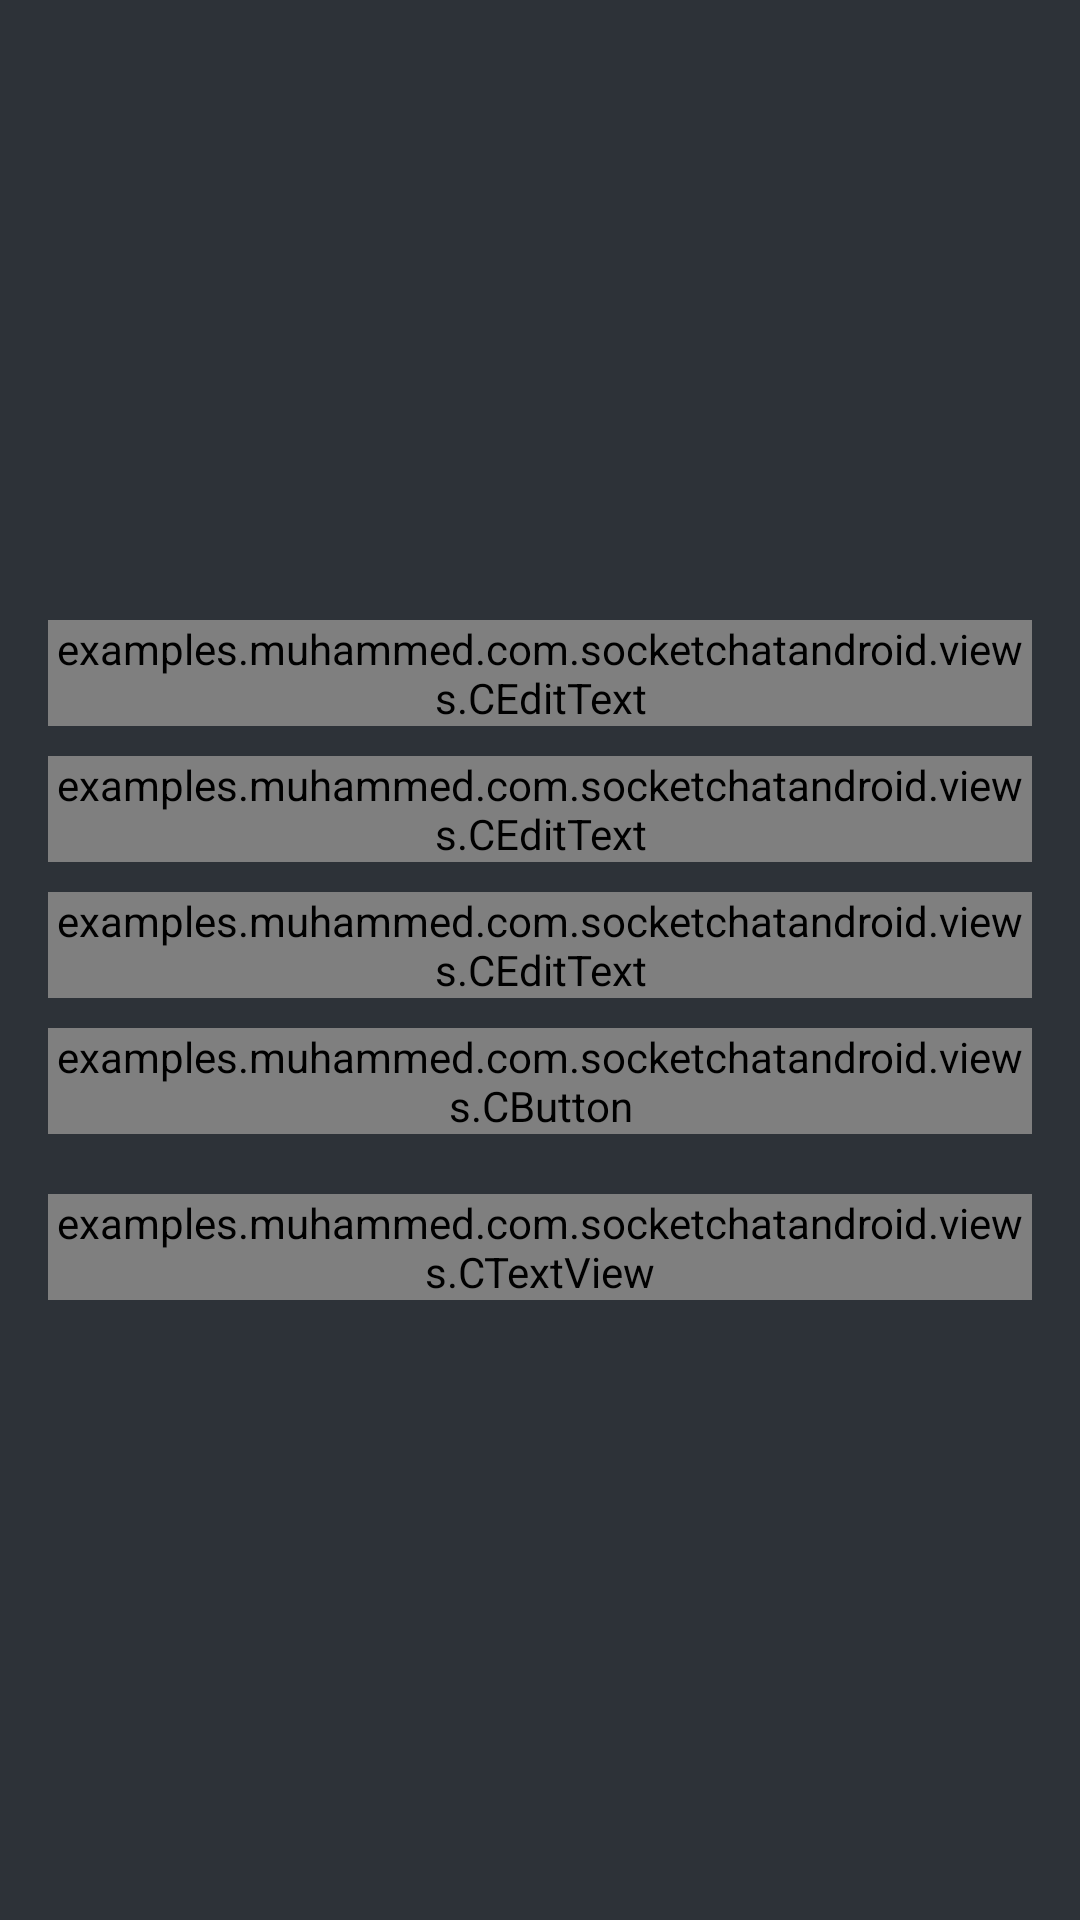

Layout XML and referenced resources for this Android screen:
<!-- AndroidManifest.xml: application theme AppTheme -->
<!-- res/layout/activity_register.xml -->
<?xml version="1.0" encoding="utf-8"?>
<RelativeLayout xmlns:android="http://schemas.android.com/apk/res/android"
    xmlns:tools="http://schemas.android.com/tools"
    android:layout_width="match_parent"
    android:layout_height="match_parent"
    android:background="@color/register_back"
    tools:context=".activities.RegisterActivity">

    <LinearLayout
        android:layout_width="match_parent"
        android:layout_height="wrap_content"
        android:layout_centerVertical="true"
        android:orientation="vertical"
        android:paddingLeft="@dimen/activity_vertical_margin"
        android:paddingRight="@dimen/activity_horizontal_margin">

        <android.support.design.widget.TextInputLayout
            android:id="@+id/view1"
            android:layout_width="match_parent"
            android:layout_height="wrap_content"
            android:layout_gravity="center_horizontal">

            <examples.muhammed.com.socketchatandroid.views.CEditText
                android:id="@+id/editText"
                android:layout_width="match_parent"
                android:layout_height="wrap_content"
                android:gravity="center"
                android:hint="@string/name" />
        </android.support.design.widget.TextInputLayout>

        <android.support.design.widget.TextInputLayout
            android:id="@+id/view"
            android:layout_width="match_parent"
            android:layout_height="wrap_content"
            android:layout_gravity="center_horizontal">

            <examples.muhammed.com.socketchatandroid.views.CEditText
                android:id="@+id/editText2"
                android:layout_width="match_parent"
                android:layout_height="wrap_content"
                android:layout_marginTop="@dimen/margintop_normal"
                android:gravity="center"
                android:hint="@string/username" />

        </android.support.design.widget.TextInputLayout>

        <android.support.design.widget.TextInputLayout
            android:id="@+id/view3"
            android:layout_width="match_parent"
            android:layout_height="wrap_content"
            android:layout_gravity="center_horizontal">

            <examples.muhammed.com.socketchatandroid.views.CEditText
                android:id="@+id/editText1"
                android:layout_width="match_parent"
                android:layout_height="wrap_content"
                android:layout_marginTop="@dimen/margintop_normal"
                android:gravity="center"
                android:hint="@string/password" />

        </android.support.design.widget.TextInputLayout>


        <examples.muhammed.com.socketchatandroid.views.CButton
            android:id="@+id/button"
            android:layout_width="match_parent"
            android:layout_height="wrap_content"
            android:layout_marginTop="@dimen/margintop_normal"
            android:background="@drawable/register_button_toggle"
            android:text="@string/resgister"
            android:textColor="@color/button_white" />

        <examples.muhammed.com.socketchatandroid.views.CTextView
            android:id="@+id/textView"
            android:layout_width="wrap_content"
            android:layout_height="wrap_content"
            android:layout_gravity="center"
            android:layout_marginTop="@dimen/margintop_double"
            android:text="@string/all_ready_registerd_login_me"
            android:textColor="@color/normal_white" />
    </LinearLayout>
</RelativeLayout>
<!-- resources referenced by this layout -->
<resources>
  <color name="button_white">#EBECF0</color>
  <color name="normal_white">#FDFDFD</color>
  <color name="register_back">#2D3238</color>
  <dimen name="activity_horizontal_margin">16dp</dimen>
  <dimen name="activity_vertical_margin">16dp</dimen>
  <dimen name="margintop_double">20dp</dimen>
  <dimen name="margintop_normal">10dp</dimen>
  <!-- drawable register_button_toggle (drawable) -->
  <?xml version="1.0" encoding="utf-8"?>
  <selector xmlns:android="http://schemas.android.com/apk/res/android">
      <item android:drawable="@color/register_button_pressed" android:state_pressed="true" />
      <item android:drawable="@color/register_button" />
  
  </selector>
  <string name="all_ready_registerd_login_me">Already Registerd ! Login Me.</string>
  <string name="name">Name</string>
  <string name="password">Password</string>
  <string name="resgister">Register</string>
  <string name="username">Username</string>
  <style name="AppTheme" parent="Theme.AppCompat.NoActionBar">
          
          <item name="colorPrimary">@color/colorPrimary</item>
          <item name="colorPrimaryDark">@color/colorPrimaryDark</item>
          <item name="colorAccent">@color/button_white</item>
      </style>
  <color name="register_button_pressed">#f495b9</color>
  <color name="register_button">#E74C87</color>
  <color name="colorPrimary">#3F51B5</color>
  <color name="colorPrimaryDark">#104e40</color>
</resources>
